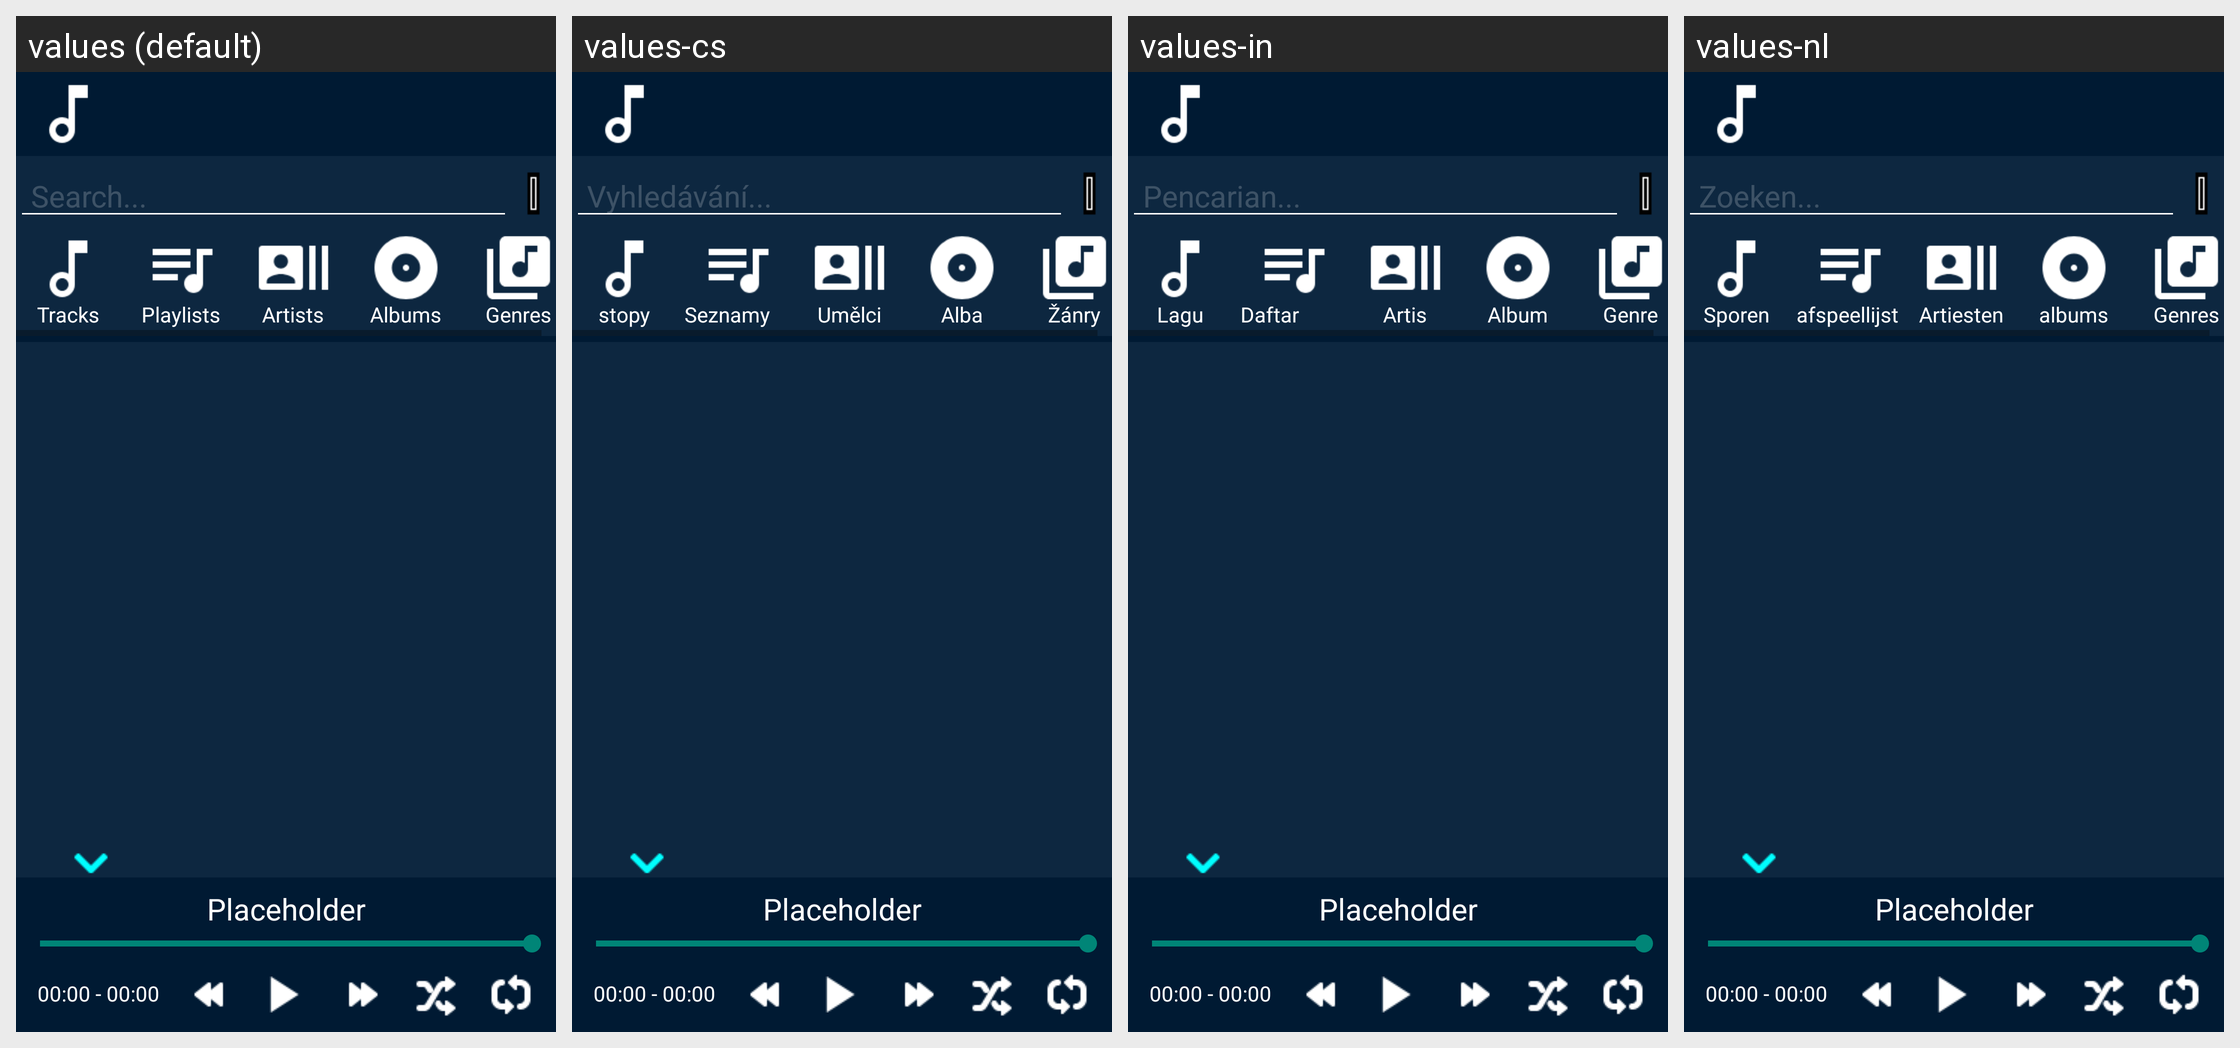

For this localized Android screen grid, give each drawn string resource with its value in every locale shown.
Android screen res/layout/layout_main.xml rendered under 4 locales, left to right: values (default), values-cs, values-in, values-nl. Device: Nexus 5 (rendered at 1080×1920; each locale shown at half size, 540×960, under a caption strip naming it); theme AppTheme.Blue.
Other locales in the repository, not shown: values-ar, values-de, values-es, values-fr, values-hu, values-it, values-ja, values-ru, values-sl, values-sv, values-th, values-tr, values-vi, values-zh.
Strings drawn on this screen, with the default value and each locale's value (text and hints the layout hard-codes, and strings that could not be matched under every locale, appear in the picture but are not listed):

layout_main_searchPH
  values: Search...
  values-cs: Vyhledávání...
  values-in: Pencarian...
  values-nl: Zoeken...

misc_tracks
  values: Tracks
  values-cs: stopy
  values-in: Lagu
  values-nl: Sporen

misc_playlists
  values: Playlists
  values-cs: Seznamy skladeb
  values-in: Daftar putar
  values-nl: afspeellijsten

misc_artists
  values: Artists
  values-cs: Umělci
  values-in: Artis
  values-nl: Artiesten

misc_albums
  values: Albums
  values-cs: Alba
  values-in: Album
  values-nl: albums

misc_genres
  values: Genres
  values-cs: Žánry
  values-in: Genre
  values-nl: Genres
